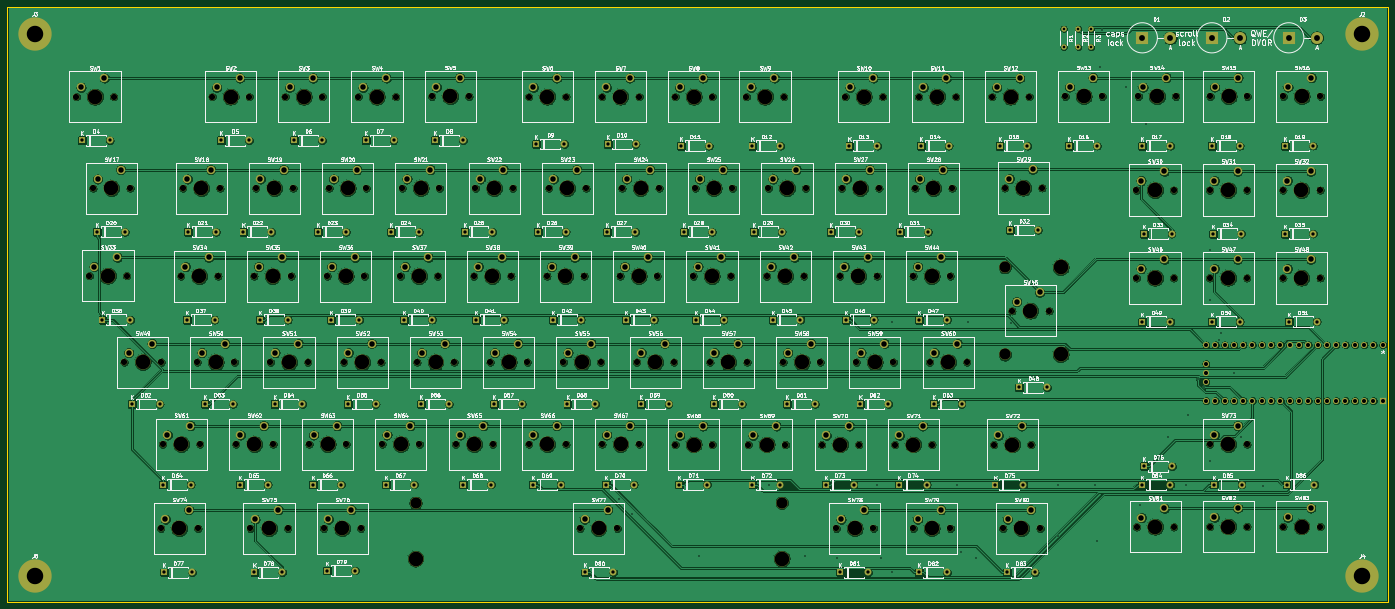
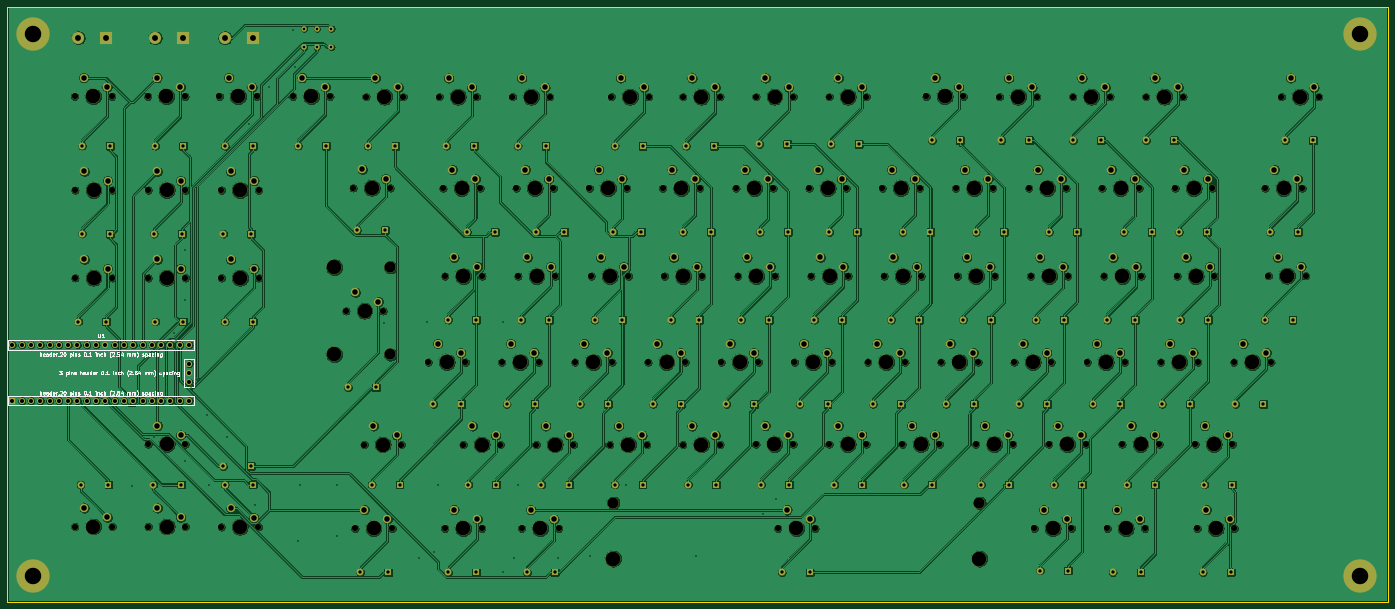
Circuit board: 11 layer files. Board 377.0 x 162.5 mm.
- bottom_copper: Keyboard-ISO-B_Cu.gbr (1256028 bytes)
- bottom_mask: Keyboard-ISO-B_Mask.gbr (22410 bytes)
- paste: Keyboard-ISO-B_Paste.gbr (505 bytes)
- bottom_silk: Keyboard-ISO-B_SilkS.gbr (33440 bytes)
- outline: Keyboard-ISO-Edge_Cuts.gbr (1177 bytes)
- top_copper: Keyboard-ISO-F_Cu.gbr (1137122 bytes)
- top_mask: Keyboard-ISO-F_Mask.gbr (22410 bytes)
- paste: Keyboard-ISO-F_Paste.gbr (505 bytes)
- top_silk: Keyboard-ISO-F_SilkS.gbr (281451 bytes)
- drill: Keyboard-ISO-NPTH.drl (4272 bytes)
- drill: Keyboard-ISO-PTH.drl (6658 bytes)

=== bottom_copper: Keyboard-ISO-B_Cu.gbr (1256028 bytes, source omitted) ===
=== bottom_mask: Keyboard-ISO-B_Mask.gbr (22410 bytes, source omitted) ===
=== paste: Keyboard-ISO-B_Paste.gbr ===
%TF.GenerationSoftware,KiCad,Pcbnew,5.1.6-c6e7f7d~87~ubuntu20.04.1*%
%TF.CreationDate,2020-07-30T11:04:46+02:00*%
%TF.ProjectId,Keyboard-ISO,4b657962-6f61-4726-942d-49534f2e6b69,rev?*%
%TF.SameCoordinates,Original*%
%TF.FileFunction,Paste,Bot*%
%TF.FilePolarity,Positive*%
%FSLAX46Y46*%
G04 Gerber Fmt 4.6, Leading zero omitted, Abs format (unit mm)*
G04 Created by KiCad (PCBNEW 5.1.6-c6e7f7d~87~ubuntu20.04.1) date 2020-07-30 11:04:46*
%MOMM*%
%LPD*%
G01*
G04 APERTURE LIST*
G04 APERTURE END LIST*
M02*

=== bottom_silk: Keyboard-ISO-B_SilkS.gbr (33440 bytes, source omitted) ===
=== outline: Keyboard-ISO-Edge_Cuts.gbr ===
%TF.GenerationSoftware,KiCad,Pcbnew,5.1.6-c6e7f7d~87~ubuntu20.04.1*%
%TF.CreationDate,2020-07-30T11:04:46+02:00*%
%TF.ProjectId,Keyboard-ISO,4b657962-6f61-4726-942d-49534f2e6b69,rev?*%
%TF.SameCoordinates,Original*%
%TF.FileFunction,Profile,NP*%
%FSLAX46Y46*%
G04 Gerber Fmt 4.6, Leading zero omitted, Abs format (unit mm)*
G04 Created by KiCad (PCBNEW 5.1.6-c6e7f7d~87~ubuntu20.04.1) date 2020-07-30 11:04:46*
%MOMM*%
%LPD*%
G01*
G04 APERTURE LIST*
%TA.AperFunction,Profile*%
%ADD10C,0.050000*%
%TD*%
G04 APERTURE END LIST*
D10*
X402000000Y-215000000D02*
X402000000Y-61000000D01*
X25000000Y-223500000D02*
X25000000Y-215000000D01*
X402000000Y-215000000D02*
X402000000Y-223500000D01*
X34166666Y-68500000D02*
G75*
G03*
X34166666Y-68500000I-1666666J0D01*
G01*
X30000000Y-68500000D02*
X35000000Y-68500000D01*
X32500000Y-66000000D02*
X32500000Y-71000000D01*
X25000000Y-223500000D02*
X402000000Y-223500000D01*
X402000000Y-61000000D02*
X25000000Y-61000000D01*
X25000000Y-61000000D02*
X25000000Y-215000000D01*
X33666666Y-68500000D02*
G75*
G03*
X33666666Y-68500000I-1666666J0D01*
G01*
X29500000Y-68500000D02*
X34500000Y-68500000D01*
X32000000Y-66000000D02*
X32000000Y-71000000D01*
M02*

=== top_copper: Keyboard-ISO-F_Cu.gbr (1137122 bytes, source omitted) ===
=== top_mask: Keyboard-ISO-F_Mask.gbr (22410 bytes, source omitted) ===
=== paste: Keyboard-ISO-F_Paste.gbr ===
%TF.GenerationSoftware,KiCad,Pcbnew,5.1.6-c6e7f7d~87~ubuntu20.04.1*%
%TF.CreationDate,2020-07-30T11:04:46+02:00*%
%TF.ProjectId,Keyboard-ISO,4b657962-6f61-4726-942d-49534f2e6b69,rev?*%
%TF.SameCoordinates,Original*%
%TF.FileFunction,Paste,Top*%
%TF.FilePolarity,Positive*%
%FSLAX46Y46*%
G04 Gerber Fmt 4.6, Leading zero omitted, Abs format (unit mm)*
G04 Created by KiCad (PCBNEW 5.1.6-c6e7f7d~87~ubuntu20.04.1) date 2020-07-30 11:04:46*
%MOMM*%
%LPD*%
G01*
G04 APERTURE LIST*
G04 APERTURE END LIST*
M02*

=== top_silk: Keyboard-ISO-F_SilkS.gbr (281451 bytes, source omitted) ===
=== drill: Keyboard-ISO-NPTH.drl ===
M48
; DRILL file {KiCad 5.1.6-c6e7f7d~87~ubuntu20.04.1} date Thu Jul 30 11:04:42 2020
; FORMAT={-:-/ absolute / metric / decimal}
; #@! TF.CreationDate,2020-07-30T11:04:42+02:00
; #@! TF.GenerationSoftware,Kicad,Pcbnew,5.1.6-c6e7f7d~87~ubuntu20.04.1
; #@! TF.FileFunction,NonPlated,1,2,NPTH
FMAT,2
METRIC
T1C1.700
T2C3.050
T3C4.000
%
G90
G05
T1
X232.38Y-134.58
X242.54Y-134.58
X299.38Y-144.08
X309.54Y-144.08
X216.88Y-158.08
X227.04Y-158.08
X353.38Y-111.08
X363.54Y-111.08
X66.92Y-203.5
X77.08Y-203.5
X232.88Y-110.58
X243.04Y-110.58
X111.38Y-203.5
X121.54Y-203.5
X112.88Y-110.58
X123.04Y-110.58
X272.42Y-203.5
X282.58Y-203.5
X72.92Y-110.58
X83.08Y-110.58
X96.88Y-158.08
X107.04Y-158.08
X192.88Y-110.58
X203.04Y-110.58
X227.38Y-180.58
X237.54Y-180.58
X167.42Y-180.5
X177.58Y-180.5
X294.42Y-180.58
X304.58Y-180.58
X152.38Y-134.58
X162.54Y-134.58
X92.38Y-134.58
X102.54Y-134.58
X156.88Y-158.08
X167.04Y-158.08
X373.38Y-135.08
X383.54Y-135.08
X272.38Y-134.58
X282.54Y-134.58
X172.88Y-110.58
X183.04Y-110.58
X256.88Y-158.08
X267.04Y-158.08
X353.5Y-85.5
X363.66Y-85.5
X293.92Y-85.58
X304.08Y-85.58
X87.42Y-180.5
X97.58Y-180.5
X152.88Y-110.58
X163.04Y-110.58
X48.38Y-110.58
X58.54Y-110.58
X196.88Y-158.08
X207.04Y-158.08
X80.92Y-85.58
X91.08Y-85.58
X272.88Y-110.58
X283.04Y-110.58
X373.42Y-203.0
X383.58Y-203.0
X212.88Y-110.58
X223.04Y-110.58
X267.38Y-180.58
X277.54Y-180.58
X333.42Y-203.08
X343.58Y-203.08
X207.38Y-180.58
X217.54Y-180.58
X226.88Y-85.58
X237.04Y-85.58
X187.38Y-85.58
X197.54Y-85.58
X212.38Y-134.58
X222.54Y-134.58
X43.88Y-85.58
X54.04Y-85.58
X353.42Y-180.5
X363.58Y-180.5
X136.88Y-158.08
X147.04Y-158.08
X76.88Y-158.08
X87.04Y-158.08
X353.38Y-135.08
X363.54Y-135.08
X147.42Y-180.5
X157.58Y-180.5
X92.88Y-110.58
X103.04Y-110.58
X132.38Y-134.58
X142.54Y-134.58
X127.42Y-180.5
X137.58Y-180.5
X100.88Y-85.58
X111.04Y-85.58
X373.38Y-111.08
X383.54Y-111.08
X91.42Y-203.5
X101.58Y-203.5
X252.38Y-134.58
X262.54Y-134.58
X120.88Y-85.58
X131.04Y-85.58
X236.88Y-158.08
X247.04Y-158.08
X333.92Y-85.5
X344.08Y-85.5
X333.38Y-111.08
X343.54Y-111.08
X273.88Y-85.58
X284.04Y-85.58
X252.88Y-110.58
X263.04Y-110.58
X140.92Y-85.5
X151.08Y-85.5
X72.38Y-134.58
X82.54Y-134.58
X132.88Y-110.58
X143.04Y-110.58
X181.42Y-203.5
X191.58Y-203.5
X176.88Y-158.08
X187.04Y-158.08
X167.42Y-85.58
X177.58Y-85.58
X116.88Y-158.08
X127.04Y-158.08
X296.92Y-203.5
X307.08Y-203.5
X353.42Y-203.0
X363.58Y-203.0
X251.42Y-203.5
X261.58Y-203.5
X247.38Y-180.58
X257.54Y-180.58
X187.42Y-180.5
X197.58Y-180.5
X172.38Y-134.58
X182.54Y-134.58
X56.92Y-158.08
X67.08Y-158.08
X333.38Y-135.08
X343.54Y-135.08
X67.42Y-180.5
X77.58Y-180.5
X297.42Y-110.5
X307.58Y-110.5
X276.88Y-158.08
X287.04Y-158.08
X373.5Y-85.5
X383.66Y-85.5
X313.92Y-85.5
X324.08Y-85.5
X192.38Y-134.58
X202.54Y-134.58
X253.88Y-85.58
X264.04Y-85.58
X112.38Y-134.58
X122.54Y-134.58
X107.42Y-180.5
X117.58Y-180.5
X207.38Y-85.58
X217.54Y-85.58
X47.42Y-134.5
X57.58Y-134.5
T2
X136.5Y-196.5
X236.5Y-196.5
X297.46Y-132.18
X297.46Y-155.98
T3
X258.96Y-85.58
X117.46Y-134.58
X112.5Y-180.5
X212.46Y-85.58
X52.5Y-134.5
X237.46Y-134.58
X304.46Y-144.08
X312.7Y-132.18
X312.7Y-155.98
X221.96Y-158.08
X358.46Y-111.08
X72.0Y-203.5
X237.96Y-110.58
X116.46Y-203.5
X117.96Y-110.58
X277.5Y-203.5
X78.0Y-110.58
X101.96Y-158.08
X197.96Y-110.58
X232.46Y-180.58
X172.5Y-180.5
X299.5Y-180.58
X157.46Y-134.58
X97.46Y-134.58
X161.96Y-158.08
X378.46Y-135.08
X277.46Y-134.58
X177.96Y-110.58
X261.96Y-158.08
X358.58Y-85.5
X299.0Y-85.58
X92.5Y-180.5
X157.96Y-110.58
X53.46Y-110.58
X201.96Y-158.08
X86.0Y-85.58
X277.96Y-110.58
X378.5Y-203.0
X217.96Y-110.58
X272.46Y-180.58
X338.5Y-203.08
X212.46Y-180.58
X231.96Y-85.58
X192.46Y-85.58
X217.46Y-134.58
X48.96Y-85.58
X358.5Y-180.5
X141.96Y-158.08
X81.96Y-158.08
X358.46Y-135.08
X152.5Y-180.5
X97.96Y-110.58
X137.46Y-134.58
X132.5Y-180.5
X105.96Y-85.58
X378.46Y-111.08
X96.5Y-203.5
X257.46Y-134.58
X125.96Y-85.58
X241.96Y-158.08
X339.0Y-85.5
X338.46Y-111.08
X278.96Y-85.58
X257.96Y-110.58
X146.0Y-85.5
X77.46Y-134.58
X137.96Y-110.58
X136.5Y-211.74
X186.5Y-203.5
X236.5Y-211.74
X181.96Y-158.08
X172.5Y-85.58
X121.96Y-158.08
X302.0Y-203.5
X358.5Y-203.0
X256.5Y-203.5
X252.46Y-180.58
X192.5Y-180.5
X177.46Y-134.58
X62.0Y-158.08
X338.46Y-135.08
X72.5Y-180.5
X302.5Y-110.5
X281.96Y-158.08
X378.58Y-85.5
X319.0Y-85.5
X197.46Y-134.58
T0
M30

=== drill: Keyboard-ISO-PTH.drl (6658 bytes, source omitted) ===
